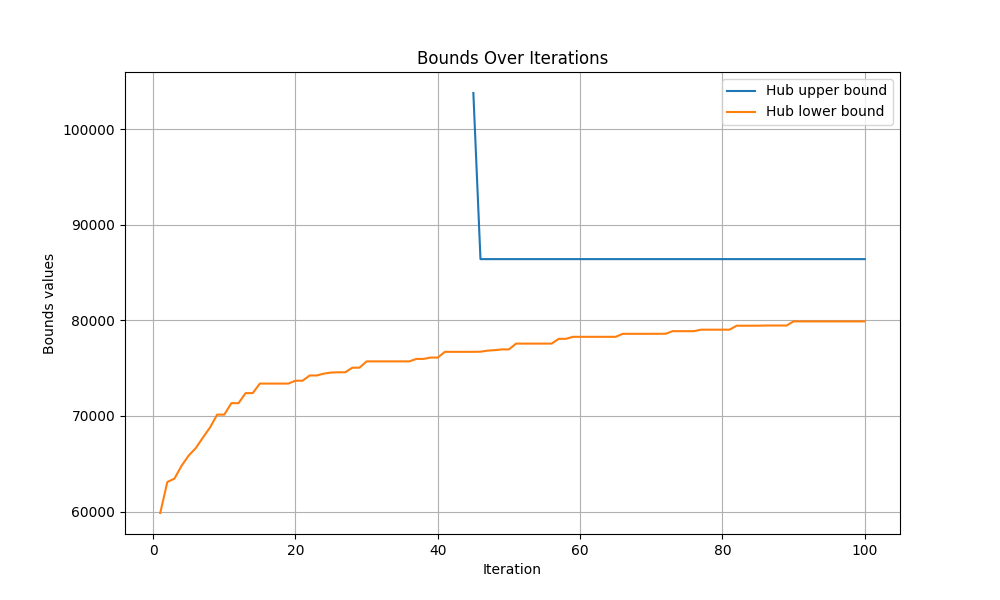

Values plotted in this chart, from the file beside it:
iteration, hub upper bound, hub lower bound
0, inf, -inf
1, inf, 59845
2, inf, 63089
3, inf, 63440
4, inf, 64784
5, inf, 65858
6, inf, 66637
7, inf, 67740
8, inf, 68793
9, inf, 70133
10, inf, 70133
11, inf, 71335
12, inf, 71335
13, inf, 72385
14, inf, 72385
15, inf, 73383
16, inf, 73383
17, inf, 73383
18, inf, 73383
19, inf, 73383
20, inf, 73681
21, inf, 73681
22, inf, 74230
23, inf, 74230
24, inf, 74422
25, inf, 74536
26, inf, 74565
27, inf, 74565
28, inf, 75044
29, inf, 75044
30, inf, 75706
31, inf, 75706
32, inf, 75706
33, inf, 75706
34, inf, 75706
35, inf, 75706
36, inf, 75706
37, inf, 75962
38, inf, 75962
39, inf, 76104
40, inf, 76104
41, inf, 76704
42, inf, 76704
43, inf, 76704
44, inf, 76704
45, 103780, 76704
46, 86402, 76717
47, 86402, 76830
48, 86402, 76878
49, 86402, 76959
50, 86402, 76959
51, 86402, 77565
52, 86402, 77565
53, 86402, 77565
54, 86402, 77565
55, 86402, 77565
56, 86402, 77565
57, 86402, 78063
58, 86402, 78063
59, 86402, 78274
... 41 more rows
